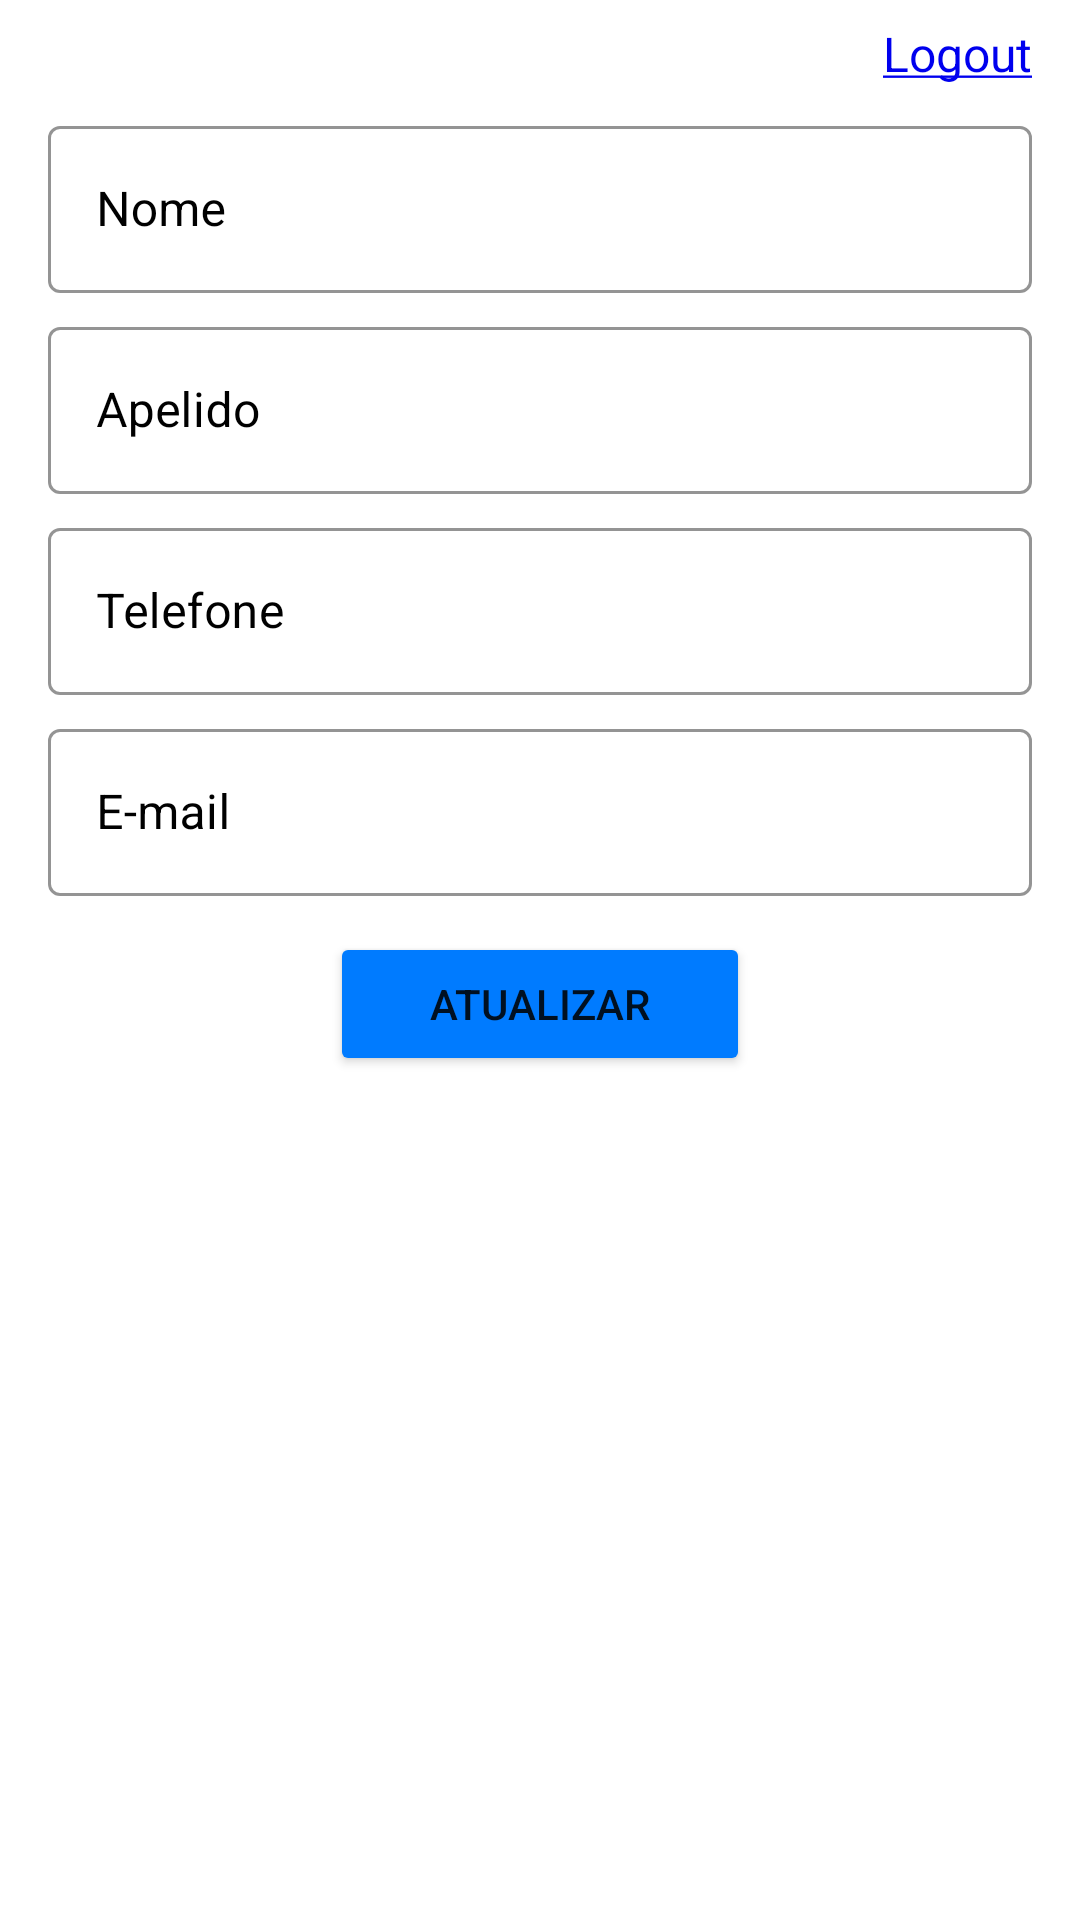

Android layout source for this screen:
<!-- AndroidManifest.xml: application theme Theme.Agenda -->
<!-- res/layout/activity_update_contact.xml -->
<?xml version="1.0" encoding="utf-8"?>
<LinearLayout xmlns:android="http://schemas.android.com/apk/res/android"
    xmlns:app="http://schemas.android.com/apk/res-auto"
    xmlns:tools="http://schemas.android.com/tools"
    android:layout_width="match_parent"
    android:layout_height="match_parent"
    android:paddingTop="4dp"
    android:paddingBottom="6dp"
    android:paddingHorizontal="16dp"
    android:orientation="vertical"
    tools:context=".UpdateContactActivity">

    <TextView
        android:id="@+id/update_contact_tvLogout"
        style="@style/tv_logout_style" />

    <ScrollView
        android:layout_width="match_parent"
        android:layout_height="wrap_content"
        android:layout_marginTop="5dp"
        android:scrollbarStyle="outsideOverlay"
        android:scrollbarThumbVertical="@drawable/custom_scrollbar"
        android:fadeScrollbars="true"
        android:scrollbarSize="20dp">

        <LinearLayout
            android:layout_width="match_parent"
            android:layout_height="wrap_content"
            android:orientation="vertical">

            <com.google.android.material.textfield.TextInputLayout
                android:layout_width="match_parent"
                android:layout_height="wrap_content"
                android:hint="@string/name"
                android:textColorHint="@color/black"
                app:hintTextColor="@color/text_input_hint_text_color"
                app:boxStrokeColor="@color/text_input_box_stroke_color"
                style="@style/Widget.MaterialComponents.TextInputLayout.OutlinedBox">
                <com.google.android.material.textfield.TextInputEditText
                    android:id="@+id/update_contact_tietName"
                    android:layout_width="match_parent"
                    android:layout_height="match_parent"
                    android:ems="10"
                    android:inputType="textPersonName" />
            </com.google.android.material.textfield.TextInputLayout>

            <com.google.android.material.textfield.TextInputLayout
                android:layout_width="match_parent"
                android:layout_height="wrap_content"
                android:layout_marginTop="6dp"
                android:hint="@string/alias"
                android:textColorHint="@color/black"
                app:hintTextColor="@color/text_input_hint_text_color"
                app:boxStrokeColor="@color/text_input_box_stroke_color"
                style="@style/Widget.MaterialComponents.TextInputLayout.OutlinedBox">
                <com.google.android.material.textfield.TextInputEditText
                    android:id="@+id/update_contact_tietAlias"
                    android:layout_width="match_parent"
                    android:layout_height="match_parent"
                    android:ems="10"
                    android:inputType="textPersonName" />
            </com.google.android.material.textfield.TextInputLayout>

            <TextView
                android:id="@+id/update_contact_tvPhones"
                android:layout_width="wrap_content"
                android:layout_height="wrap_content"
                android:layout_marginTop="17dp"
                android:layout_marginBottom="2dp"
                android:visibility="gone"
                android:text="@string/phones"
                android:textSize="17sp"
                android:textColor="#FF444444" />

            <ListView
                android:id="@+id/update_contact_lvPhones"
                android:tag="lvPhones"
                android:layout_width="match_parent"
                android:layout_height="match_parent"
                android:scrollbars="none"
                android:visibility="gone"
                android:background="@drawable/listview_border"
                android:divider="#AFBEBEBE"
                android:dividerHeight="1dp" />

            <com.google.android.material.textfield.TextInputLayout
                android:id="@+id/update_contact_tilPhone"
                android:layout_width="match_parent"
                android:layout_height="wrap_content"
                android:layout_marginTop="6dp"
                android:hint="@string/phone"
                android:textColorHint="@color/black"
                app:hintTextColor="@color/text_input_hint_text_color"
                app:boxStrokeColor="@color/text_input_box_stroke_color"
                app:endIconMode="custom"
                app:endIconDrawable="@drawable/add"
                app:endIconTint="@null"
                style="@style/Widget.MaterialComponents.TextInputLayout.OutlinedBox">
                <com.google.android.material.textfield.TextInputEditText
                    android:id="@+id/update_contact_tietPhone"
                    android:layout_width="match_parent"
                    android:layout_height="wrap_content"
                    android:ems="10"
                    android:inputType="textPersonName" />
            </com.google.android.material.textfield.TextInputLayout>

            <TextView
                android:id="@+id/update_contact_tvEmails"
                android:layout_width="wrap_content"
                android:layout_height="wrap_content"
                android:layout_marginTop="17dp"
                android:layout_marginBottom="2dp"
                android:visibility="gone"
                android:text="@string/emails"
                android:textSize="17sp"
                android:textColor="#FF444444" />

            <ListView
                android:id="@+id/update_contact_lvEmails"
                android:tag="lvEmails"
                android:layout_width="match_parent"
                android:layout_height="match_parent"
                android:scrollbars="none"
                android:visibility="gone"
                android:background="@drawable/listview_border"
                android:divider="#AFBEBEBE"
                android:dividerHeight="1dp" />

            <com.google.android.material.textfield.TextInputLayout
                android:id="@+id/update_contact_tilEmail"
                android:layout_width="match_parent"
                android:layout_height="wrap_content"
                android:layout_marginTop="6dp"
                android:hint="@string/email"
                android:textColorHint="@color/black"
                app:hintTextColor="@color/text_input_hint_text_color"
                app:boxStrokeColor="@color/text_input_box_stroke_color"
                app:endIconMode="custom"
                app:endIconDrawable="@drawable/add"
                app:endIconTint="@null"
                style="@style/Widget.MaterialComponents.TextInputLayout.OutlinedBox">
                <com.google.android.material.textfield.TextInputEditText
                    android:id="@+id/update_contact_tietEmail"
                    android:layout_width="match_parent"
                    android:layout_height="wrap_content"
                    android:ems="10"
                    android:inputType="textPersonName" />
            </com.google.android.material.textfield.TextInputLayout>

            <TextView
                android:id="@+id/update_contact_tvMessage"
                android:visibility="gone"
                android:layout_width="match_parent"
                android:layout_height="wrap_content"
                android:layout_marginTop="12dp"
                android:textAlignment="center"
                android:textSize="16sp" />

            <Button
                android:id="@+id/update_contact_btUpdate"
                style="@style/Widget.AppCompat.Button"
                android:layout_width="140dp"
                android:layout_height="wrap_content"
                android:layout_marginTop="12dp"
                android:layout_gravity="center"
                android:backgroundTint="@color/blue"
                android:text="@string/update" />

        </LinearLayout>

    </ScrollView>

</LinearLayout>
<!-- resources referenced by this layout -->
<resources>
  <color name="black">#FF000000</color>
  <color name="blue">#FF007BFF</color>
  <color name="text_input_box_stroke_color">#FFAAAAAA</color>
  <color name="text_input_hint_text_color">#FF2FB5C4</color>
  <string name="alias">Apelido</string>
  <string name="email">E-mail</string>
  <string name="emails">E-mail(s)</string>
  <string name="name">Nome</string>
  <string name="phone">Telefone</string>
  <string name="phones">Telefone(s)</string>
  <string name="update">Atualizar</string>
  <style name="tv_logout_style">
          <item name="android:layout_width">match_parent</item>
          <item name="android:layout_height">wrap_content</item>
          <item name="android:layout_marginTop">3dp</item>
          <item name="android:layout_marginBottom">3dp</item>
          <item name="android:text">@string/logout</item>
          <item name="android:textAlignment">textEnd</item>
          <item name="android:textSize">16sp</item>
          <item name="android:textColor">@color/blue_link</item>
      </style>
  <style name="Theme.Agenda" parent="Theme.MaterialComponents.DayNight.DarkActionBar">
          
          <item name="colorPrimary">@color/grey_500</item>
          <item name="colorPrimaryVariant">@color/grey_700</item>
          <item name="colorOnPrimary">@color/white</item>
          
          <item name="colorSecondary">@color/teal_200</item>
          <item name="colorSecondaryVariant">@color/teal_700</item>
          <item name="colorOnSecondary">@color/black</item>
          
          <item name="android:statusBarColor" tools:targetApi="l">?attr/colorPrimaryVariant</item>
          
      </style>
  <string name="logout"><u>Logout</u></string>
  <color name="blue_link">#FF0000EE</color>
  <color name="grey_500">#FF6D6D6D</color>
  <color name="grey_700">#FF3C3C3C</color>
  <color name="white">#FFFFFFFF</color>
  <color name="teal_200">#FF03DAC5</color>
  <color name="teal_700">#FF018786</color>
</resources>
